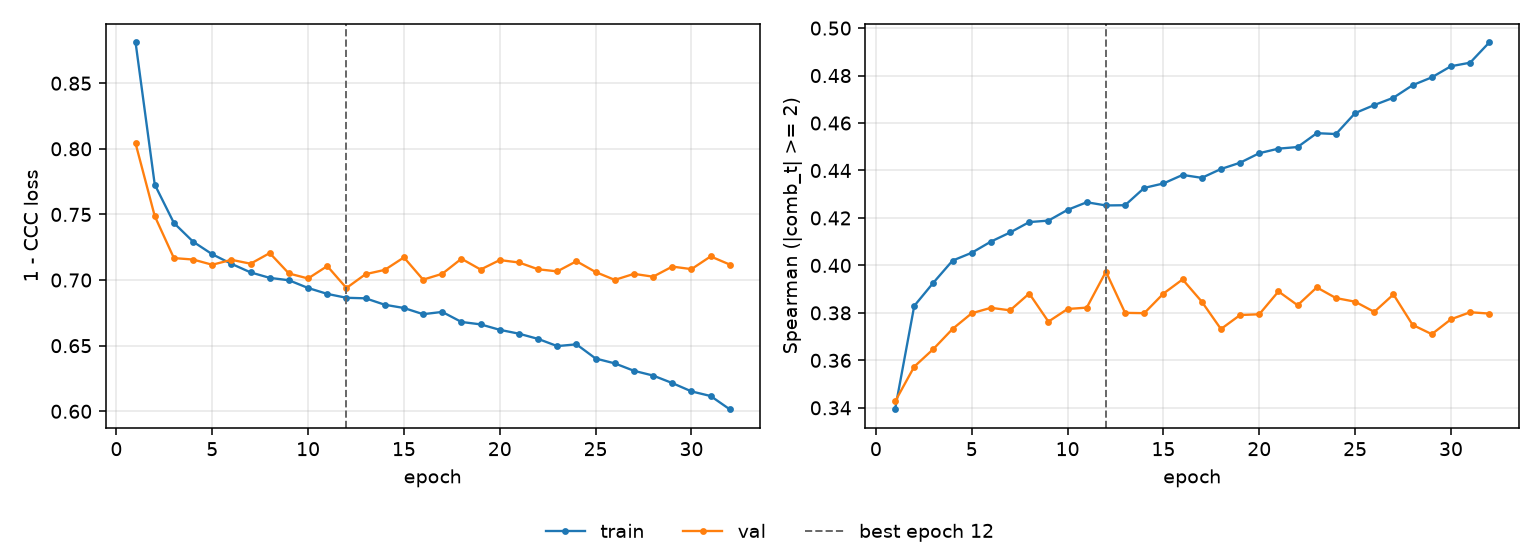

Source data for this figure (header and first rows):
epoch, tr_loss, vl_loss, tr_sp, vl_sp, is_best
1, 0.8811, 0.8041, 0.3394, 0.3427, False
2, 0.7728, 0.7488, 0.3829, 0.3573, False
3, 0.7435, 0.7167, 0.3927, 0.3648, False
4, 0.7293, 0.7156, 0.402, 0.3732, False
5, 0.7197, 0.7117, 0.4053, 0.3798, False
6, 0.7124, 0.7154, 0.41, 0.3821, False
7, 0.7058, 0.7125, 0.4139, 0.3811, False
8, 0.7017, 0.7206, 0.4183, 0.3882, False
9, 0.6998, 0.705, 0.4189, 0.3763, False
10, 0.6939, 0.7012, 0.4234, 0.3816, False
11, 0.6895, 0.7107, 0.4266, 0.3822, False
12, 0.6865, 0.6939, 0.4253, 0.3974, True
13, 0.6861, 0.7045, 0.4254, 0.38, False
14, 0.6812, 0.7077, 0.4327, 0.3799, False
15, 0.6787, 0.7173, 0.4345, 0.3881, False
16, 0.674, 0.7003, 0.4381, 0.3941, False
17, 0.6757, 0.7048, 0.4369, 0.3847, False
18, 0.6681, 0.7163, 0.4406, 0.3732, False
19, 0.6662, 0.708, 0.4433, 0.3791, False
20, 0.6621, 0.7152, 0.4473, 0.3794, False
21, 0.6591, 0.7134, 0.4492, 0.389, False
22, 0.6551, 0.7082, 0.4499, 0.3832, False
23, 0.6497, 0.7066, 0.4557, 0.3907, False
24, 0.651, 0.7144, 0.4554, 0.3862, False
25, 0.6402, 0.7061, 0.4642, 0.3847, False
26, 0.6365, 0.7001, 0.4676, 0.3804, False
27, 0.6309, 0.7047, 0.4707, 0.3878, False
28, 0.6272, 0.7026, 0.476, 0.3749, False
29, 0.6215, 0.7103, 0.4793, 0.371, False
30, 0.6152, 0.7083, 0.4839, 0.3773, False
31, 0.6116, 0.718, 0.4854, 0.3803, False
32, 0.6015, 0.7118, 0.494, 0.3797, False
